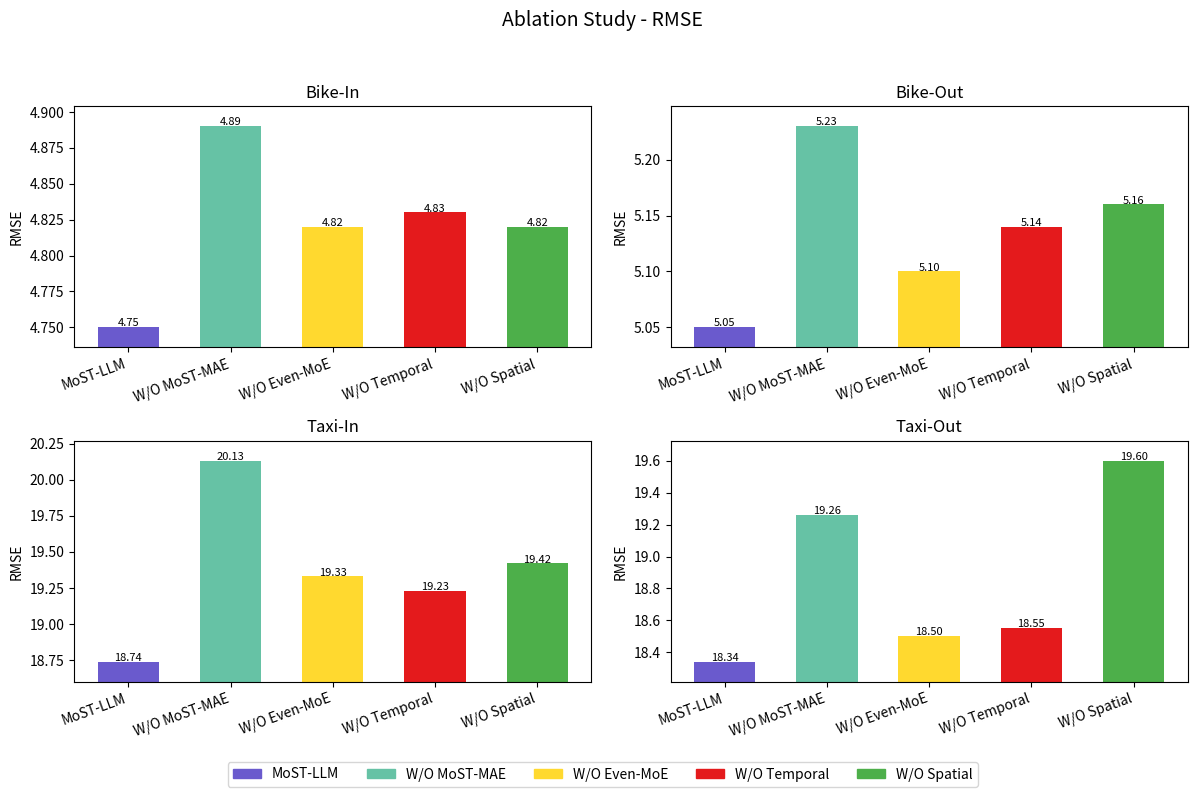
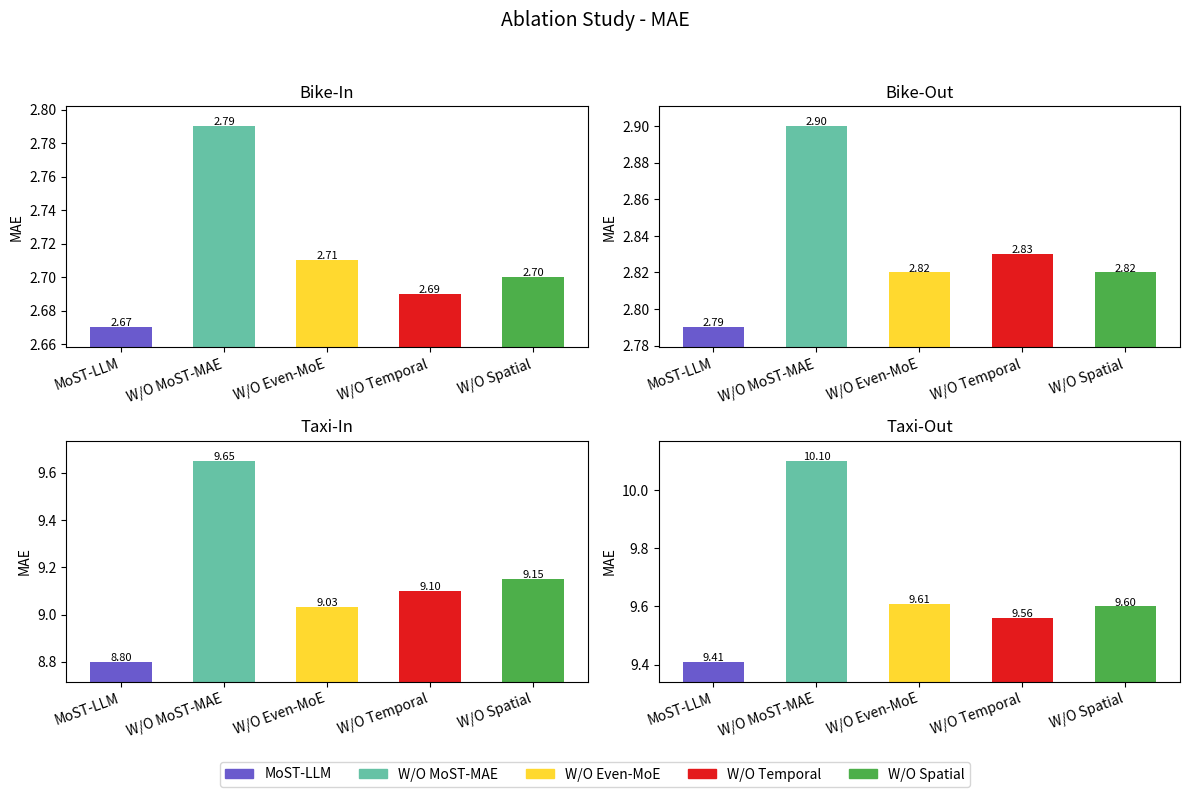

Source code (Python) for these figures, in order:
import matplotlib.pyplot as plt
import numpy as np

# 方法 & 颜色
methods = ["MoST-LLM", "W/O MoST-MAE", "W/O Even-MoE", "W/O Temporal", "W/O Spatial"]
colors = ["#6a5acd", "#66c2a5", "#ffd92f", "#e41a1c", "#4daf4a"]

# 数据
data = {
    "Bike-In":  {"MAE": [2.67, 2.79, 2.71, 2.69, 2.70], "RMSE": [4.75, 4.89, 4.82, 4.83, 4.82]},
    "Bike-Out": {"MAE": [2.79, 2.90, 2.82, 2.83, 2.82], "RMSE": [5.05, 5.23, 5.10, 5.14, 5.16]},
    "Taxi-In":  {"MAE": [8.80, 9.65, 9.03, 9.10, 9.15], "RMSE": [18.74, 20.13, 19.33, 19.23, 19.42]},
    "Taxi-Out": {"MAE": [9.41, 10.10, 9.61, 9.56, 9.60], "RMSE": [18.34, 19.26, 18.50, 18.55, 19.60]},
}


def plot_metric(metric):
    fig, axes = plt.subplots(2, 2, figsize=(12, 8))
    scenarios = ["Bike-In", "Bike-Out", "Taxi-In", "Taxi-Out"]

    for ax, scenario in zip(axes.flat, scenarios):
        values = np.array(data[scenario][metric])
        ax.bar(methods, values, color=colors, width=0.6)
        ax.set_title(scenario)
        ax.set_ylabel(metric)
        ax.set_xticklabels(methods, rotation=20, ha="right")

        # 动态设定 y 轴范围 (从最小值到最大值的 5% 外扩)
        ymin, ymax = values.min(), values.max()
        margin = (ymax - ymin) * 0.1  # 上下留白 10%
        ax.set_ylim(ymin - margin, ymax + margin)

        # 给柱子加数值
        for i, v in enumerate(values):
            ax.text(i, v + margin*0.05, f"{v:.2f}", ha='center', fontsize=8)

    # 图例
    handles = [plt.Rectangle((0, 0), 1, 1, color=c) for c in colors]
    fig.legend(handles, methods, bbox_to_anchor=(0.5, 0), loc="lower center", ncol=len(methods))
    fig.suptitle(f"Ablation Study - {metric}", fontsize=14)
    plt.tight_layout(rect=[0, 0.05, 1, 0.95])
    plt.show()


# 分别画 RMSE 和 MAE
plot_metric("RMSE")
plot_metric("MAE")